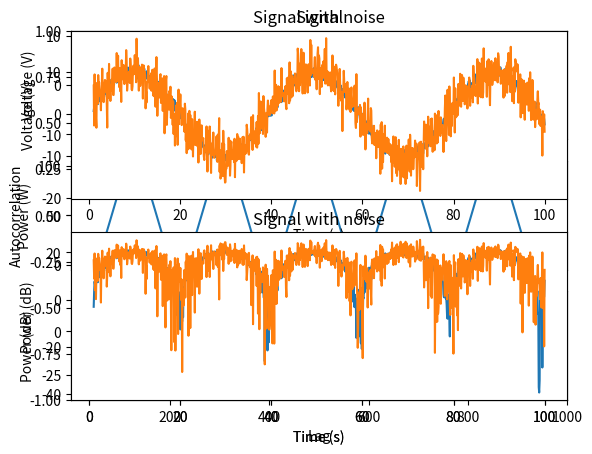

Reproduce this figure in Python.
# -*- coding: utf-8 -*-
"""wave.ipynb

Automatically generated by Colaboratory.

Original file is located at
    https://colab.research.google.com/<link-removed>

Example 1 :- In this we are going to ceate the white  noise using gauss . This code will show you the plot.

---



---
"""

from random import gauss
from random import seed
from pandas import Series
from pandas.plotting import autocorrelation_plot
from matplotlib import pyplot
# seed random number generator
seed(1)
# create white noise series
series = [gauss(0.0, 1.0) for i in range(1000)]
series = Series(series)
# summary stats
print(series.describe())
# line plot
series.plot()
pyplot.show()
# histogram plot
series.hist()
pyplot.show()
# autocorrelation
autocorrelation_plot(series)
pyplot.show()

"""## Example 2:- a signal and plot voltage, power in Watts, and power in dB:

---



---



---
"""

import numpy as np
import matplotlib.pyplot as plt

t = np.linspace(1, 100, 1000)
x_volts = 10*np.sin(t/(2*np.pi))
plt.subplot(3,1,1)
plt.plot(t, x_volts)
plt.title('Signal')
plt.ylabel('Voltage (V)')
plt.xlabel('Time (s)')
plt.show()

x_watts = x_volts ** 2
plt.subplot(3,1,2)
plt.plot(t, x_watts)
plt.title('Signal Power')
plt.ylabel('Power (W)')
plt.xlabel('Time (s)')
plt.show()

x_db = 10 * np.log10(x_watts)
plt.subplot(3,1,3)
plt.plot(t, x_db)
plt.title('Signal Power in dB')
plt.ylabel('Power (dB)')
plt.xlabel('Time (s)')
plt.show()

"""**adding AWGN based on a desired SNR:**"""

# Adding noise using target SNR

# Set a target SNR
target_snr_db = 20
# Calculate signal power and convert to dB 
sig_avg_watts = np.mean(x_watts)
sig_avg_db = 10 * np.log10(sig_avg_watts)
# Calculate noise according to [2] then convert to watts
noise_avg_db = sig_avg_db - target_snr_db
noise_avg_watts = 10 ** (noise_avg_db / 10)
# Generate an sample of white noise
mean_noise = 0
noise_volts = np.random.normal(mean_noise, np.sqrt(noise_avg_watts), len(x_watts))
# Noise up the original signal
y_volts = x_volts + noise_volts

# Plot signal with noise
plt.subplot(2,1,1)
plt.plot(t, y_volts)
plt.title('Signal with noise')
plt.ylabel('Voltage (V)')
plt.xlabel('Time (s)')
plt.show()
# Plot in dB
y_watts = y_volts ** 2
y_db = 10 * np.log10(y_watts)
plt.subplot(2,1,2)
plt.plot(t, 10* np.log10(y_volts**2))
plt.title('Signal with noise (dB)')
plt.ylabel('Power (dB)')
plt.xlabel('Time (s)')
plt.show()

"""# **adding AWGN based on a known noise power:**"""

# Adding noise using a target noise power

# Set a target channel noise power to something very noisy
target_noise_db = 10

# Convert to linear Watt units
target_noise_watts = 10 ** (target_noise_db / 10)

# Generate noise samples
mean_noise = 0
noise_volts = np.random.normal(mean_noise, np.sqrt(target_noise_watts), len(x_watts))

# Noise up the original signal (again) and plot
y_volts = x_volts + noise_volts

# Plot signal with noise
plt.subplot(2,1,1)
plt.plot(t, y_volts)
plt.title('Signal with noise')
plt.ylabel('Voltage (V)')
plt.xlabel('Time (s)')
plt.show()
# Plot in dB
y_watts = y_volts ** 2
y_db = 10 * np.log10(y_watts)
plt.subplot(2,1,2)
plt.plot(t, 10* np.log10(y_volts**2))
plt.title('Signal with noise')
plt.ylabel('Power (dB)')
plt.xlabel('Time (s)')
plt.show()

